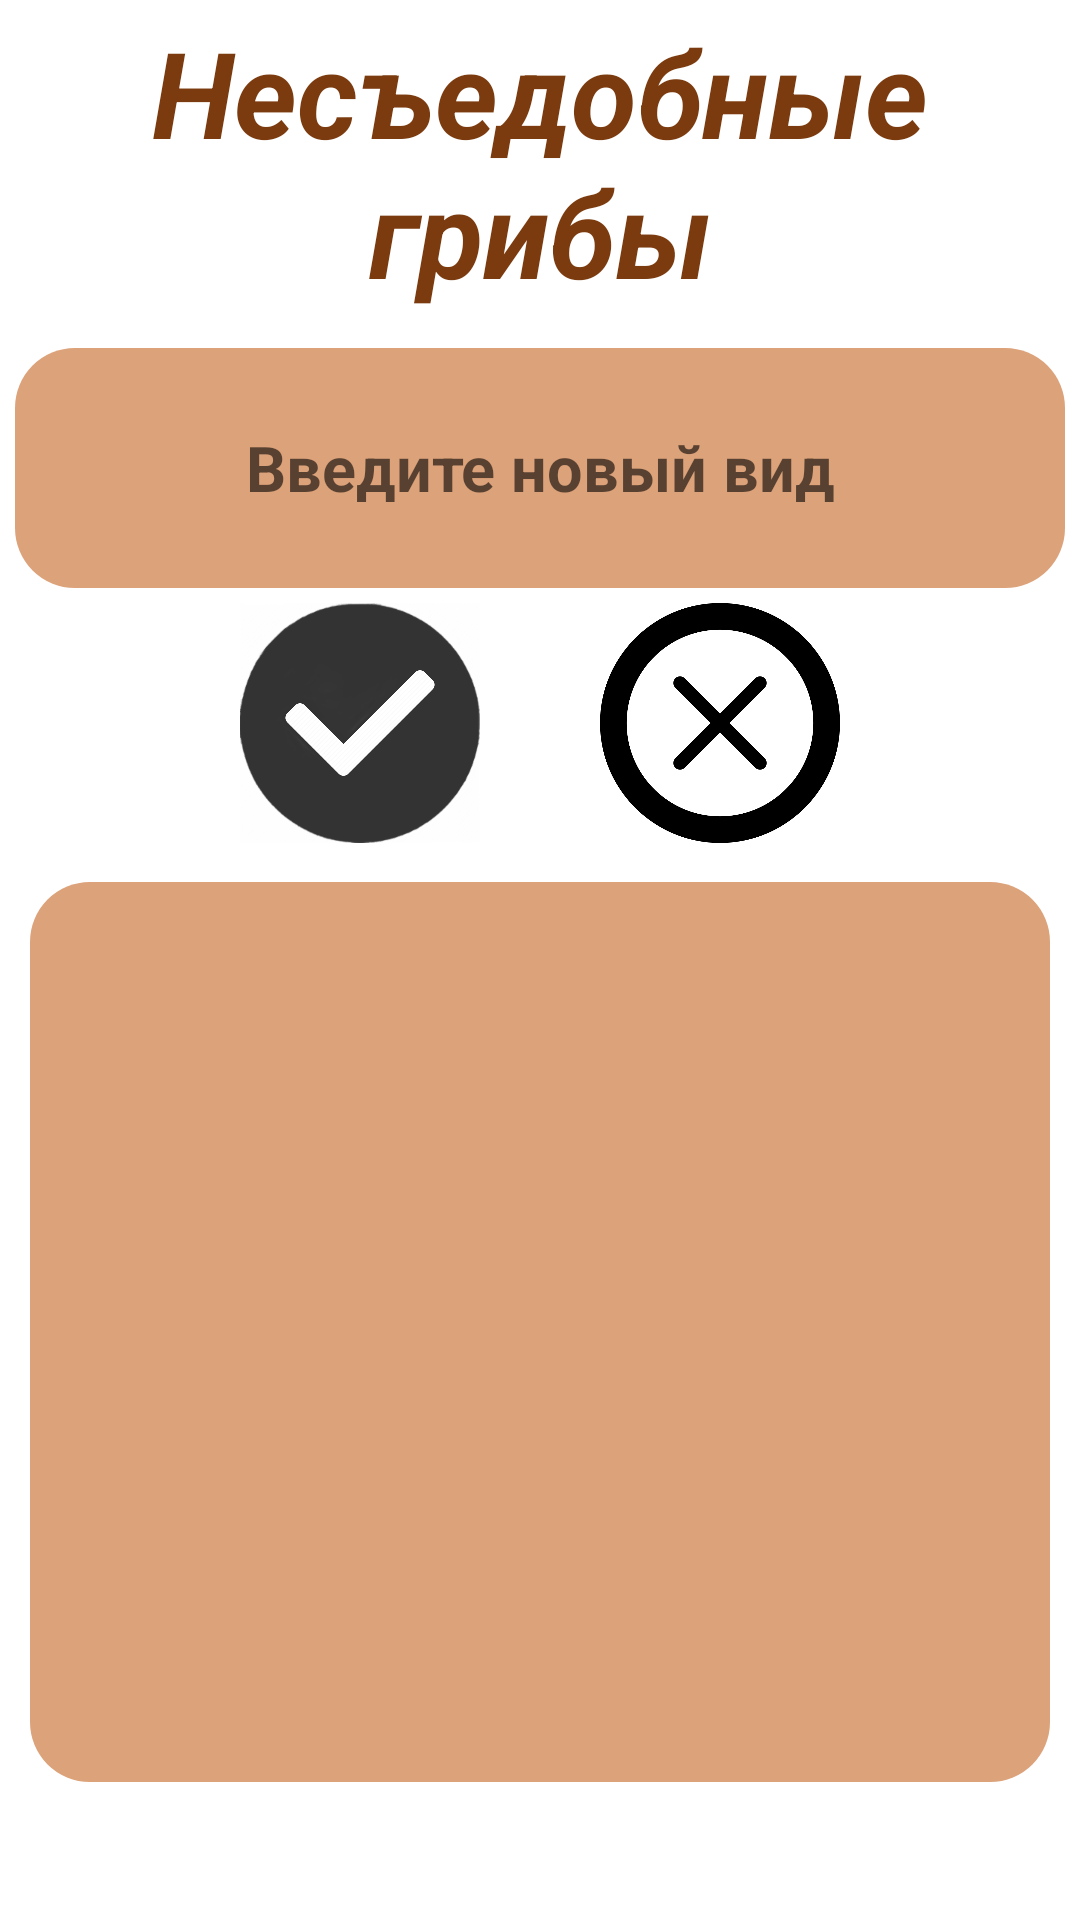

The Android layout XML behind this screen, and the referenced resources:
<!-- AndroidManifest.xml: application theme Theme.m4hw3s -->
<!-- res/layout/inedible_mushrooms.xml -->
<?xml version="1.0" encoding="utf-8"?>
<androidx.constraintlayout.widget.ConstraintLayout xmlns:android="http://schemas.android.com/apk/res/android"
    xmlns:app="http://schemas.android.com/apk/res-auto"
    xmlns:tools="http://schemas.android.com/tools"
    android:layout_width="match_parent"
    android:layout_height="match_parent"
    tools:context=".EdibleMushrooms">

    <ImageView
        android:id="@+id/imageView"
        android:layout_width="wrap_content"
        android:layout_height="wrap_content"
        android:alpha="0.5"
        android:scaleType="centerCrop"
        android:src="@drawable/mrback"
        app:layout_constraintBottom_toBottomOf="parent"
        app:layout_constraintEnd_toEndOf="parent"
        app:layout_constraintStart_toStartOf="parent"
        app:layout_constraintTop_toTopOf="parent" />

    <TextView
        android:id="@+id/textView"
        android:layout_width="350dp"
        android:layout_height="100dp"
        android:layout_marginTop="4dp"
        android:gravity="center"
        android:text="@string/text3"
        android:textColor="@color/textColor"
        android:textSize="40sp"
        android:textStyle="bold|italic"
        app:layout_constraintEnd_toEndOf="parent"
        app:layout_constraintHorizontal_bias="0.508"
        app:layout_constraintStart_toStartOf="parent"
        app:layout_constraintTop_toTopOf="parent" />

    <EditText
        android:id="@+id/addIned"
        android:layout_width="350dp"
        android:layout_height="80dp"
        android:layout_marginTop="12dp"
        android:background="@drawable/shape_mr"
        android:gravity="center"
        android:hint="Введите новый вид"
        android:textColor="@color/textColor"
        android:textSize="21sp"
        android:textStyle="bold"
        app:layout_constraintEnd_toEndOf="parent"
        app:layout_constraintHorizontal_bias="0.508"
        app:layout_constraintStart_toStartOf="parent"
        app:layout_constraintTop_toBottomOf="@+id/textView" />

    <LinearLayout
        android:id="@+id/btnLayout"
        android:layout_width="350dp"
        android:layout_height="90dp"
        android:orientation="horizontal"
        android:gravity="center"
        app:layout_constraintEnd_toEndOf="parent"
        app:layout_constraintStart_toStartOf="parent"
        app:layout_constraintTop_toBottomOf="@+id/addIned">

        <ImageButton
            android:id="@+id/btnAccept"
            android:layout_width="80dp"
            android:layout_height="80dp"
            android:layout_marginHorizontal="20dp"
            android:background="@null"
            android:backgroundTint="@null"
            android:contentDescription="@string/app_name"
            android:scaleType="centerCrop"
            android:src="@drawable/accept" />

        <ImageButton
            android:id="@+id/btnCancel"
            android:layout_width="80dp"
            android:layout_height="80dp"
            android:layout_marginHorizontal="20dp"
            android:background="@null"
            android:backgroundTint="@null"
            android:contentDescription="@string/app_name"
            android:scaleType="centerCrop"
            android:src="@drawable/cancel" />
    </LinearLayout>

    <ListView
        android:id="@+id/listIned"
        android:layout_width="match_parent"
        android:layout_height="300dp"
        android:layout_marginHorizontal="10dp"
        android:layout_marginTop="8dp"
        android:choiceMode="multipleChoice"
        android:background="@drawable/shape_mr"
        app:layout_constraintEnd_toEndOf="parent"
        app:layout_constraintStart_toStartOf="parent"
        app:layout_constraintTop_toBottomOf="@+id/btnLayout" />

</androidx.constraintlayout.widget.ConstraintLayout>
<!-- resources referenced by this layout -->
<resources>
  <color name="textColor">#7B3B0F</color>
  <!-- drawable accept: png bitmap (drawable, 213391 bytes) -->
  <!-- drawable cancel: png bitmap (drawable, 30576 bytes) -->
  <!-- drawable shape_mr (drawable) -->
  <?xml version="1.0" encoding="utf-8"?>
  <selector xmlns:android="http://schemas.android.com/apk/res/android">
      <item>
          <shape android:shape="rectangle">
              <solid android:color="@color/shapeCatsColor"/>
              <corners android:radius="20dp"/>
          </shape>
      </item>
  </selector>
  <string name="app_name">Сборник грибника</string>
  <string name="text3">Несъедобные грибы</string>
  <style name="Theme.m4hw3s" parent="Theme.MaterialComponents.DayNight.DarkActionBar">
          
          <item name="colorPrimary">@color/purple_500</item>
          <item name="colorPrimaryVariant">@color/purple_700</item>
          <item name="colorOnPrimary">@color/white</item>
          
          <item name="colorSecondary">@color/teal_200</item>
          <item name="colorSecondaryVariant">@color/teal_700</item>
          <item name="colorOnSecondary">@color/black</item>
          
          <item name="android:statusBarColor">?attr/colorPrimaryVariant</item>
          
      </style>
  <color name="shapeCatsColor">#DCA27A</color>
  <color name="purple_500">#FF6200EE</color>
  <color name="purple_700">#FF3700B3</color>
  <color name="white">#FFFFFFFF</color>
  <color name="teal_200">#FF03DAC5</color>
  <color name="teal_700">#FF018786</color>
  <color name="black">#FF000000</color>
</resources>
